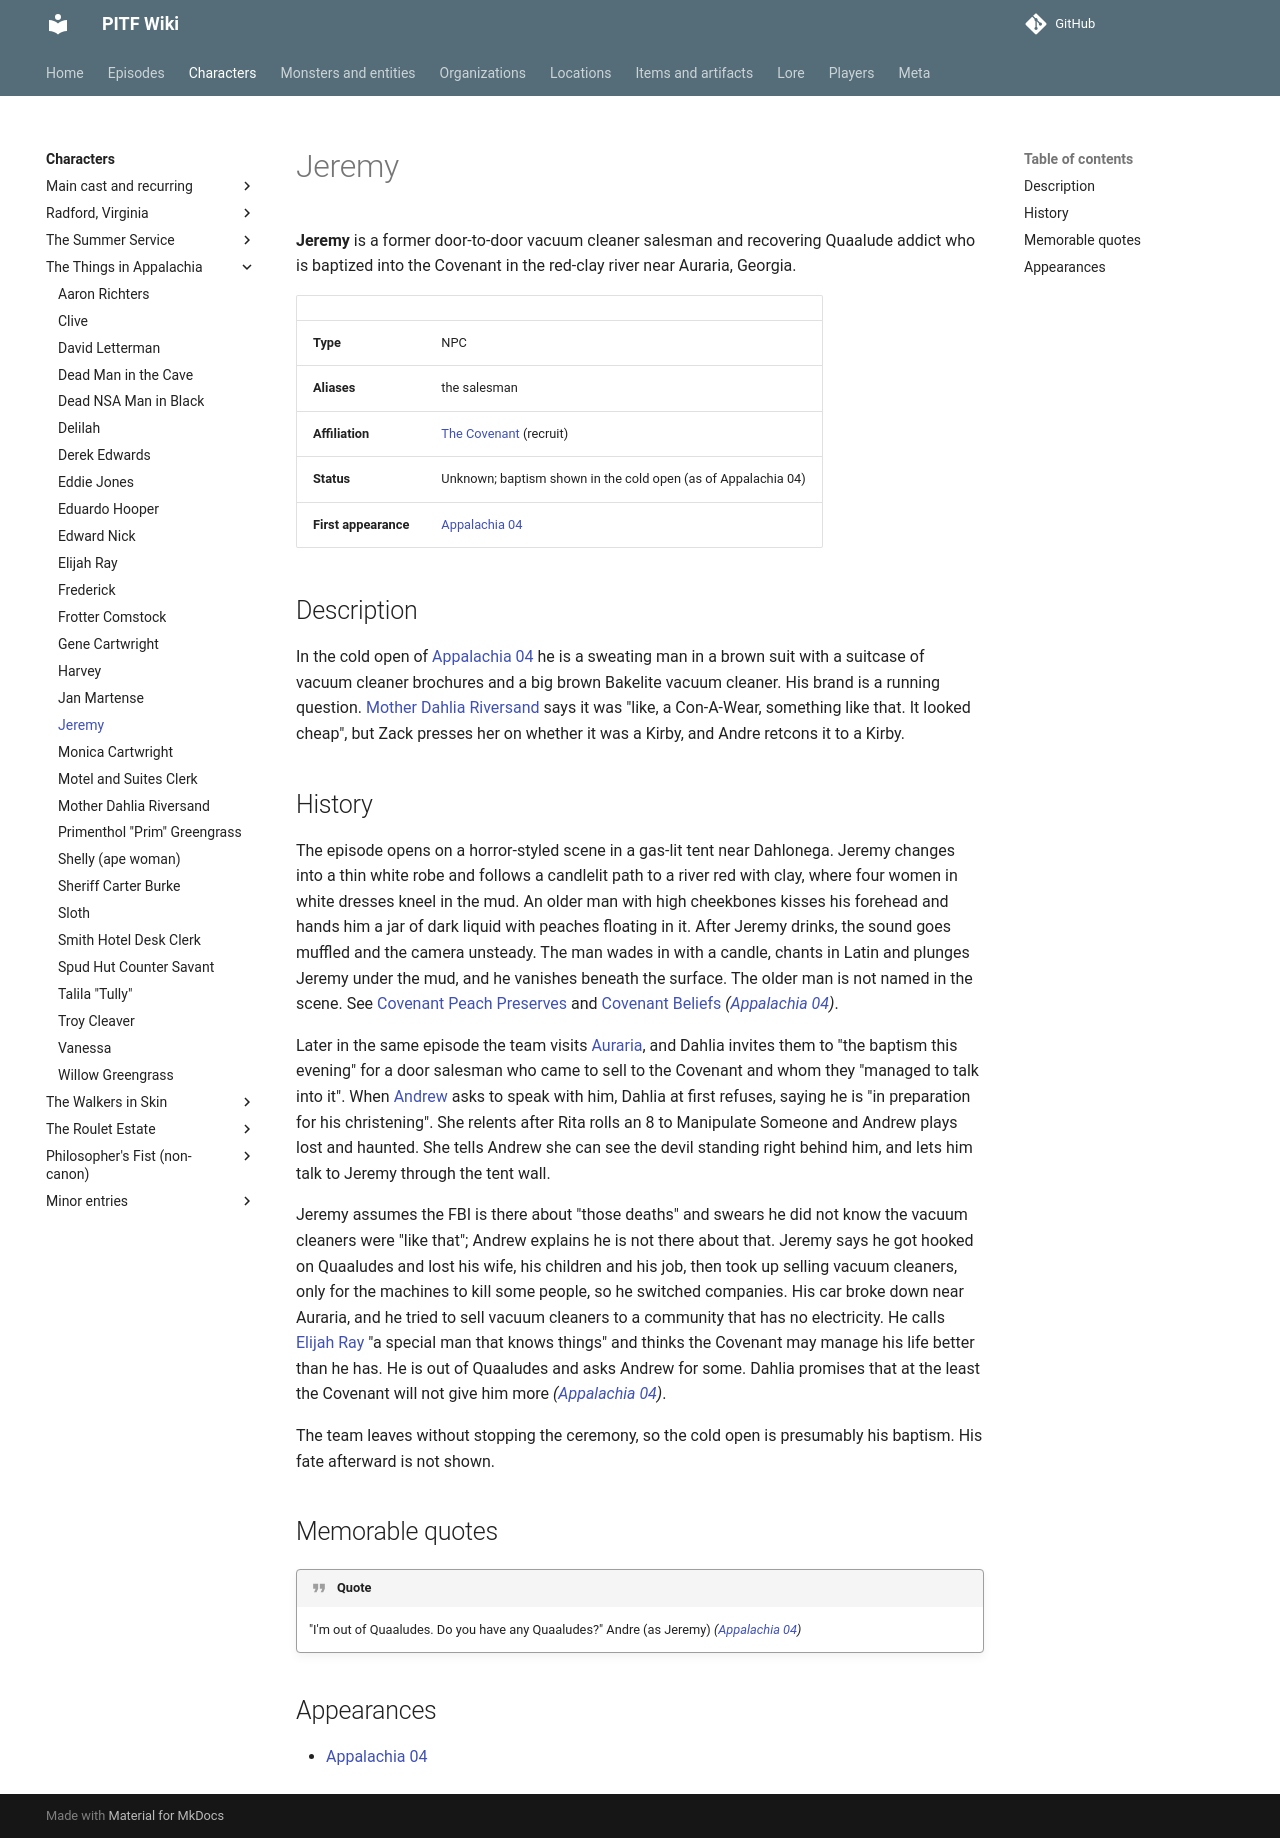

repository: AndreTInfante/pitf-wiki · page: characters/jeremy/index.html · generator: mkdocs

# Jeremy

**Jeremy** is a former door-to-door vacuum cleaner salesman and recovering Quaalude addict who is baptized into the Covenant in the red-clay river near Auraria, Georgia.

| | |
|---|---|
| **Type** | NPC |
| **Aliases** | the salesman |
| **Affiliation** | [The Covenant](../organizations/covenant.md) (recruit) |
| **Status** | Unknown; baptism shown in the cold open (as of Appalachia 04) |
| **First appearance** | [Appalachia 04](../episodes/things-in-appalachia/04.md) |

## Description

In the cold open of [Appalachia 04](../episodes/things-in-appalachia/04.md) he is a sweating man in a brown suit with a suitcase of vacuum cleaner brochures and a big brown Bakelite vacuum cleaner. His brand is a running question. [Mother Dahlia Riversand](mother-dahlia-riversand.md) says it was "like, a Con-A-Wear, something like that. It looked cheap", but Zack presses her on whether it was a Kirby, and Andre retcons it to a Kirby.

## History

The episode opens on a horror-styled scene in a gas-lit tent near Dahlonega. Jeremy changes into a thin white robe and follows a candlelit path to a river red with clay, where four women in white dresses kneel in the mud. An older man with high cheekbones kisses his forehead and hands him a jar of dark liquid with peaches floating in it. After Jeremy drinks, the sound goes muffled and the camera unsteady. The man wades in with a candle, chants in Latin and plunges Jeremy under the mud, and he vanishes beneath the surface. The older man is not named in the scene. See [Covenant Peach Preserves](../items/covenant-peach-preserves.md) and [Covenant Beliefs](../lore/covenant-beliefs.md) *([Appalachia 04](../episodes/things-in-appalachia/04.md))*.

Later in the same episode the team visits [Auraria](../locations/auraria.md), and Dahlia invites them to "the baptism this evening" for a door salesman who came to sell to the Covenant and whom they "managed to talk into it". When [Andrew](andrew-howard.md) asks to speak with him, Dahlia at first refuses, saying he is "in preparation for his christening". She relents after Rita rolls an 8 to Manipulate Someone and Andrew plays lost and haunted. She tells Andrew she can see the devil standing right behind him, and lets him talk to Jeremy through the tent wall.

Jeremy assumes the FBI is there about "those deaths" and swears he did not know the vacuum cleaners were "like that"; Andrew explains he is not there about that. Jeremy says he got hooked on Quaaludes and lost his wife, his children and his job, then took up selling vacuum cleaners, only for the machines to kill some people, so he switched companies. His car broke down near Auraria, and he tried to sell vacuum cleaners to a community that has no electricity. He calls [Elijah Ray](elijah-ray.md) "a special man that knows things" and thinks the Covenant may manage his life better than he has. He is out of Quaaludes and asks Andrew for some. Dahlia promises that at the least the Covenant will not give him more *([Appalachia 04](../episodes/things-in-appalachia/04.md))*.

The team leaves without stopping the ceremony, so the cold open is presumably his baptism. His fate afterward is not shown.

## Memorable quotes

!!! quote
    "I'm out of Quaaludes. Do you have any Quaaludes?" Andre (as Jeremy) *([Appalachia 04](../episodes/things-in-appalachia/04.md))*

## Appearances

- [Appalachia 04](../episodes/things-in-appalachia/04.md)
